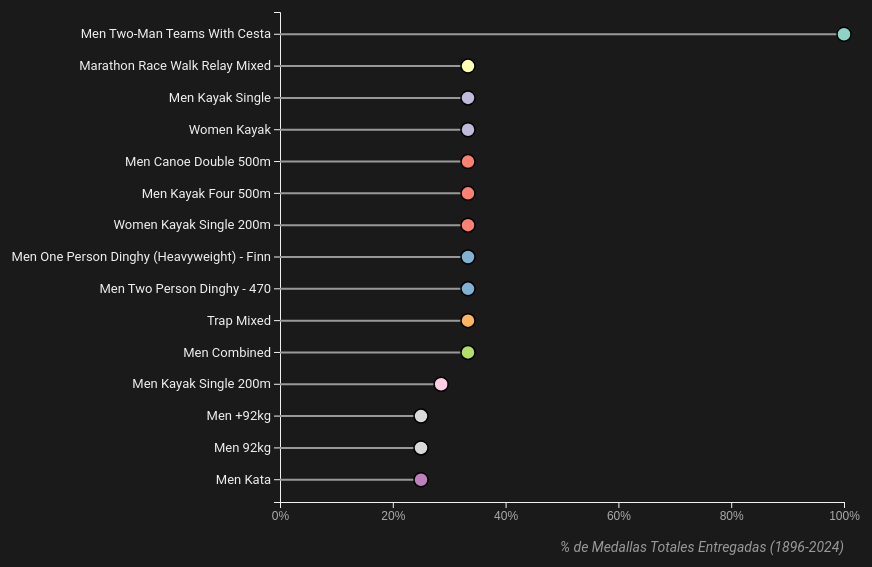
D3 v7 page, settled after 480 driven frames (8 s of simulated time); the page loaded 2 data file(s).


// ── js/app2.js
// 1. Configuración del Lienzo
const margin = { top: 60, right: 120, bottom: 100, left: 300 }; 
const container = document.getElementById('chart-container');
const containerWidth = container.offsetWidth;
const width = containerWidth - margin.left - margin.right;
const height = 650 - margin.top - margin.bottom;

const svg = d3.select("#chart-container")
    .append("svg")
    .attr("width", width + margin.left + margin.right)
    .attr("height", height + margin.top + margin.bottom)
    .append("g")
    .attr("transform", `translate(${margin.left},${margin.top})`);

const tooltip = d3.select("body").append("div").attr("class", "tooltip");
const colorScale = d3.scaleOrdinal(d3.schemeSet3);

// Variables Globales
let countryDataRaw = [];
let globalDataRef = {};
let currentMetric = 'dominance'; // 'dominance' (Eficiencia) o 'won' (Total)

// Exponer función para el botón HTML
window.setMetric = function(metric) {
    currentMetric = metric;
    
    // Actualizar clases visuales de los botones
    document.getElementById('btn-metric-eff').classList.toggle('active', metric === 'dominance');
    document.getElementById('btn-metric-total').classList.toggle('active', metric === 'won');
    
    // Redibujar
    handleUpdateGlobal();
};

// Función auxiliar para llamar al update desde fuera o dentro
function handleUpdateGlobal() {
    const countrySelect = d3.select("#country-selector");
    const yearFrom = d3.select("#year-from");
    const yearTo = d3.select("#year-to");

    const c = countrySelect.property("value");
    const f = +yearFrom.property("value");
    const t = +yearTo.property("value");

    if (f > t) {
        alert("El año inicial no puede ser mayor al final");
        return;
    }
    updateChart(c, f, t);
}

// 2. Cargar Datos
Promise.all([
    d3.json("data/data_acto2_country.json"),
    d3.json("data/data_acto2_global.json")
]).then(([cData, gData]) => {
    
    countryDataRaw = cData;
    globalDataRef = gData;

    // --- A. Selectores ---
    const countries = [...new Set(cData.map(d => d.country))].sort();
    const countrySelect = d3.select("#country-selector");
    
    countries.forEach(c => {
        countrySelect.append("option").text(c).attr("value", c);
    });

    let allYears = new Set();
    Object.values(globalDataRef).forEach(yearObj => {
        Object.keys(yearObj).forEach(y => allYears.add(+y));
    });
    const olympicYears = [...allYears].sort((a,b) => a-b);

    const yearFrom = d3.select("#year-from");
    const yearTo = d3.select("#year-to");

    yearFrom.html(""); yearTo.html("");
    olympicYears.forEach(y => {
        yearFrom.append("option").text(y).attr("value", y);
        yearTo.append("option").text(y).attr("value", y);
    });

    // --- B. URL ---
    const urlParams = new URLSearchParams(window.location.search);
    const urlCountry = urlParams.get('country');
    const urlYear = urlParams.get('year');

    let currentCountry = "Spain";
    let currentFrom = d3.min(olympicYears);
    let currentTo = d3.max(olympicYears);

    if (urlCountry && countries.includes(urlCountry)) {
        currentCountry = urlCountry;
        document.getElementById('breadcrumb').style.display = 'flex';
        document.getElementById('source-info').textContent = urlCountry;
    }

    if (urlYear) {
        currentFrom = urlYear;
        currentTo = urlYear;
        yearFrom.property("value", urlYear);
        yearTo.property("value", urlYear);
        document.getElementById('source-info').textContent += ` (${urlYear})`;
    } else {
        yearFrom.property("value", currentFrom);
        yearTo.property("value", currentTo);
    }

    countrySelect.property("value", currentCountry);

    // Listeners
    countrySelect.on("change", handleUpdateGlobal);
    yearFrom.on("change", handleUpdateGlobal);
    yearTo.on("change", handleUpdateGlobal);

    // Dibujar inicial
    handleUpdateGlobal();

}).catch(error => console.error("Error cargando JSONs:", error));


// 3. Función de Actualización
function updateChart(country, yearStart, yearEnd) {
    
    const myEvents = countryDataRaw.filter(d => d.country === country);

    let processedData = myEvents.map(d => {
        const medalsWonInRange = d.history
            .filter(h => h.y >= yearStart && h.y <= yearEnd)
            .reduce((sum, h) => sum + h.w, 0);

        if (medalsWonInRange === 0) return null;

        const key = `${d.sport}|${d.event}`;
        const globalRef = globalDataRef[key]; 
        let globalTotalInRange = 0;
        
        if (globalRef) {
            Object.entries(globalRef).forEach(([yearStr, count]) => {
                const year = +yearStr;
                if (year >= yearStart && year <= yearEnd) {
                    globalTotalInRange += count;
                }
            });
        }

        if (globalTotalInRange === 0) globalTotalInRange = medalsWonInRange;
        const dominance = (medalsWonInRange / globalTotalInRange) * 100;

        return {
            sport: d.sport,
            event: d.event,
            won: medalsWonInRange,       // Dato bruto
            globalTotal: globalTotalInRange,
            dominance: dominance         // Dato porcentual
        };
    }).filter(d => d !== null); 

    // LOGICA DE ORDENACIÓN SEGÚN MÉTRICA
    // Si estamos en 'won', ordenamos por total medallas, luego por dominancia
    // Si estamos en 'dominance', ordenamos por % dominancia, luego por total
    processedData = processedData
        .sort((a, b) => b[currentMetric] - a[currentMetric] || b.dominance - a.dominance)
        .slice(0, 15);

    // --- ESCALAS DINÁMICAS ---
    
    let xDomainMax;
    if (currentMetric === 'dominance') {
        // Modo Porcentaje: Tope 100% o máx data con aire
        const maxVal = d3.max(processedData, d => d.dominance) || 0;
        xDomainMax = Math.min(100, Math.max(15, maxVal * 1.2)); 
    } else {
        // Modo Absoluto: Tope medallas ganadas con aire
        const maxVal = d3.max(processedData, d => d.won) || 0;
        xDomainMax = Math.max(5, maxVal * 1.1); // Mínimo 5 para que el eje no se rompa con 1 medalla
    }
    
    const x = d3.scaleLinear()
        .domain([0, xDomainMax])
        .range([0, width]);

    const y = d3.scaleBand()
        .range([0, height])
        .domain(processedData.map(d => d.event))
        .padding(0.4);

    // --- EJES ---
    svg.selectAll(".my-axis").remove();

    svg.append("g")
        .attr("class", "my-axis axis-x")
        .attr("transform", `translate(0, ${height})`)
        .call(d3.axisBottom(x)
            .ticks(5)
            // Formato condicional: añade '%' solo si es dominancia
            .tickFormat(d => currentMetric === 'dominance' ? d + "%" : d)
        )
        .selectAll("text")
        .style("fill", "#aaaaaa")
        .style("font-size", "12px");

    svg.append("g")
        .attr("class", "my-axis axis-y")
        .call(d3.axisLeft(y))
        .selectAll("text")
        .style("fill", "#f0f0f0")
        .style("font-size", "13px")
        .style("font-family", "'Roboto', sans-serif");


    // --- DIBUJADO (ARQUITECTURA DE GRUPOS) ---

    const groups = svg.selectAll(".lollipop-group")
        .data(processedData, d => d.event);

    groups.exit()
        .transition().duration(500)
        .style("opacity", 0)
        .remove();

    const groupsEnter = groups.enter()
        .append("g")
        .attr("class", "lollipop-group")
        .attr("transform", d => `translate(0, ${y(d.event)})`);

    groupsEnter.append("line")
        .attr("class", "l-line")
        .attr("x1", 0)
        .attr("x2", 0)
        .attr("y1", y.bandwidth() / 2)
        .attr("y2", y.bandwidth() / 2)
        .attr("stroke", "#999")
        .attr("stroke-width", "2px");

    groupsEnter.append("circle")
        .attr("class", "l-circle")
        .attr("cx", 0)
        .attr("cy", y.bandwidth() / 2)
        .attr("r", 0)
        .style("stroke", "black")
        .style("stroke-width", "1.5px");

    const groupsMerge = groupsEnter.merge(groups);

    // Animación A: Posición Y (Orden)
    groupsMerge.transition().duration(750)
        .attr("transform", d => `translate(0, ${y(d.event)})`);

    // Animación B: Línea (Longitud basada en métrica actual)
    groupsMerge.select(".l-line")
        .transition().duration(750)
        .attr("x2", d => Math.max(2, x(d[currentMetric]))); // Usamos d[currentMetric] dinámicamente

    // Animación C: Círculo (Posición basada en métrica actual)
    groupsMerge.select(".l-circle")
        .style("fill", d => colorScale(d.sport))
        .attr("pointer-events", "all") 
        .transition().duration(750)
        .attr("cx", d => x(d[currentMetric]))
        .attr("r", 7);

    // Reaplicar Tooltips (Igual que antes)
    groupsMerge.select(".l-circle")
        .on("mouseover", function(event, d) {
            d3.select(this).transition().attr("r", 9).style("stroke", "white");
            tooltip.transition().duration(200).style("opacity", 1);
            
            // Destacamos visualmente la métrica activa en el tooltip
            const domStyle = currentMetric === 'dominance' ? 'color:#D4AF37; font-size:1.2em' : 'color:#ccc';
            const wonStyle = currentMetric === 'won' ? 'color:#D4AF37; font-size:1.2em' : 'color:#ccc';

            tooltip.html(`
                <strong>${d.event}</strong><br>
                <span style="color:${colorScale(d.sport)}">${d.sport}</span><br>
                <hr style="border-color:#555; margin:5px 0;">
                Dominancia: <strong style="${domStyle}">${d.dominance.toFixed(2)}%</strong><br>
                Ganadas: <strong style="${wonStyle}">${d.won}</strong> 
                <span style="font-size:0.9em; color:#ccc">/ Global: ${d.globalTotal}</span><br>
                <span style="font-size:0.8em; color:#777">Periodo: ${yearStart}-${yearEnd}</span>
            `)
            .style("left", (event.pageX + 15) + "px")
            .style("top", (event.pageY - 28) + "px");
        })
        .on("mouseout", function() {
            d3.select(this).transition().attr("r", 7).style("stroke", "black");
            tooltip.transition().duration(500).style("opacity", 0);
        });

    // --- ETIQUETA INFERIOR ---
    svg.selectAll(".chart-label").remove();
    
    // Texto dinámico según selección
    const labelText = currentMetric === 'dominance' 
        ? `% de Medallas Totales Entregadas (${yearStart}-${yearEnd})`
        : `Total de Medallas Ganadas (${yearStart}-${yearEnd})`;

    svg.append("text")
        .attr("class", "chart-label")
        .attr("x", width)
        .attr("y", height + 50) 
        .attr("text-anchor", "end")
        .style("fill", "#999")
        .style("font-size", "14px")
        .style("font-style", "italic")
        .text(labelText);
}

### data: data/data_acto2_global.json
{
 "3x3 Basketball|Men": {
  "2020": 12,
  "2024": 12
 },
 "3x3 Basketball|Women": {
  "2020": 12,
  "2024": 12
 },
 "Aeronautics|Mixed": {
  "1936": 1
 },
 "Alpinism|Mixed": {
  "1932": 2,
  "1936": 2
 },
 "Archery|Men": {
  "1988": 9,
  "1992": 9,
  "1996": 9,
  "2000": 9,
  "2004": 9,
  "2008": 9,
  "2012": 9,
  "2016": 9,
  "2020": 9,
  "2024": 9
 },
 "Archery|Men Au Chapelet 33m": {
  "1900": 3
 },
 "Archery|Men Au Chapelet 50m": {
  "1900": 3
 },
 "Archery|Men Au Cordon Dore 33m": {
  "1900": 3
 },
 "Archery|Men Au Cordon Dore 50m": {
  "1900": 3
 },
 "Archery|Men Championnat Du Monde": {
  "1900": 2
 },
 "Archery|Men Continental Style": {
  "1908": 3
 },
 "Archery|Men Double American Round": {
  "1904": 3
 },
 "Archery|Men Double York Round": {
  "1904": 3,
  "1908": 3
 },
 "Archery|Men Individual": {
  "1972": 3,
  "1976": 3,
  "1980": 3,
  "1984": 3,
  "1988": 3,
  "1992": 3,
  "1996": 3,
  "2000": 3,
  "2004": 3,
  "2008": 3,
  "2012": 3,
  "2016": 3,
  "2020": 3,
  "2024": 3
 },
 "Archery|Men Pole Large Birds": {
  "1920": 6
 },
 "Archery|Men Pole Large Birds Individual": {
  "1920": 3
 },
 "Archery|Men Pole Small Birds": {
  "1920": 6
 },
 "Archery|Men Pole Small Birds Individual": {
  "1920": 3
 },
 "Archery|Men Round": {
  "1904": 12
 },
 "Archery|Men Sur La Perche a La Herse": {
  "1900": 3
 },
 "Archery|Men Sur La Perche a La Pyramide": {
  "1900": 3
 },
 "Archery|Men Target 28m": {
  "1920": 24
 },
 "Archery|Men Target 28m Individual": {
  "1920": 2
 },
 "Archery|Men Target 33m": {
  "1920": 16
 },
 "Archery|Men Target 33m Individual": {
  "1920": 2
 },
 "Archery|Men Target 50m": {
  "1920": 16
 },
 "Archery|Men Target 50m Individual": {
  "1920": 2
 },
 "Archery|Mixed": {
  "2020": 6,
  "2024": 6
 },
 "Archery|Women": {
  "1988": 9,
  "1992": 9,
  "1996": 9,
  "2000": 9,
  "2004": 9,
  "2008": 9,
  "2012": 9,
  "2016": 9,
  "2020": 9,
  "2024": 9
 },
 "Archery|Women Double Columbia Round": {
  "1904": 3
 },
 "Archery|Women Double National Round": {
  "1904": 3,
  "1908": 3
 },
 "Archery|Women Individual": {
  "1972": 3,
  "1976": 3,
  "1980": 3,
  "1984": 3,
  "1988": 3,
  "1992": 3,
  "1996": 3,
  "2000": 3,
  "2004": 3,
  "2008": 3,
  "2012": 3,
  "2016": 3,
  "2020": 3,
  "2024": 3
 },
 "Archery|Women Round": {
  "1904": 4
 },
 "Art Competitions|Mixed Architecture": {
  "1912": 2,
  "1920": 1,
  "1924": 3
 },
 "Art Competitions|Mixed Architecture Arch…": {
  "1928": 3,
  "1932": 5,
  "1936": 5,
  "1948": 3
 },
 "Art Competitions|Mixed Architecture Desi…": {
  "1928": 3,
  "1932": 3,
  "1936": 4,
  "1948": 4
 },
 "Art Competitions|Mixed Literature": {
  "1912": 1,
  "1920": 3,
  "1924": 5,
  "1932": 2
 },
 "Art Competitions|Mixed Literature Dramat…": {
  "1928": 1
 },
 "Art Competitions|Mixed Literature Epic W…": {
  "1928": 4,
  "1936": 3,
  "1948": 3
 },
 "Art Competitions|Mixed Literature Lyric …": {
  "1928": 3,
  "1936": 3,
  "1948": 3
 },
 "...": "840 more keys"
}

### data: data/data_acto2_country.json
[
 {
  "country": "AIN",
  "noc": "AIN",
  "sport": "Rowing",
  "event": "Men Single Sculls",
  "history": [
   {
    "y": 2024,
    "w": 1
   }
  ]
 },
 {
  "country": "AIN",
  "noc": "AIN",
  "sport": "Tennis",
  "event": "Women Double",
  "history": [
   {
    "y": 2024,
    "w": 2
   }
  ]
 },
 {
  "country": "AIN",
  "noc": "AIN",
  "sport": "Trampoline Gymnastics",
  "event": "Men",
  "history": [
   {
    "y": 2024,
    "w": 1
   }
  ]
 },
 {
  "country": "AIN",
  "noc": "AIN",
  "sport": "Trampoline Gymnastics",
  "event": "Women",
  "history": [
   {
    "y": 2024,
    "w": 1
   }
  ]
 },
 {
  "country": "AIN",
  "noc": "AIN",
  "sport": "Weightlifting",
  "event": "Men 102kg",
  "history": [
   {
    "y": 2024,
    "w": 1
   }
  ]
 },
 {
  "country": "Afghanistan",
  "noc": "AFG",
  "sport": "Taekwondo",
  "event": "Men Featherweight",
  "history": [
   {
    "y": 2012,
    "w": 1
   }
  ]
 },
 {
  "country": "Afghanistan",
  "noc": "AFG",
  "sport": "Taekwondo",
  "event": "Men Flyweight",
  "history": [
   {
    "y": 2008,
    "w": 1
   }
  ]
 },
 {
  "country": "Albania",
  "noc": "ALB",
  "sport": "Wrestling",
  "event": "Men Freestyle 65kg",
  "history": [
   {
    "y": 2024,
    "w": 1
   }
  ]
 },
 "... 7,158 more items"
]